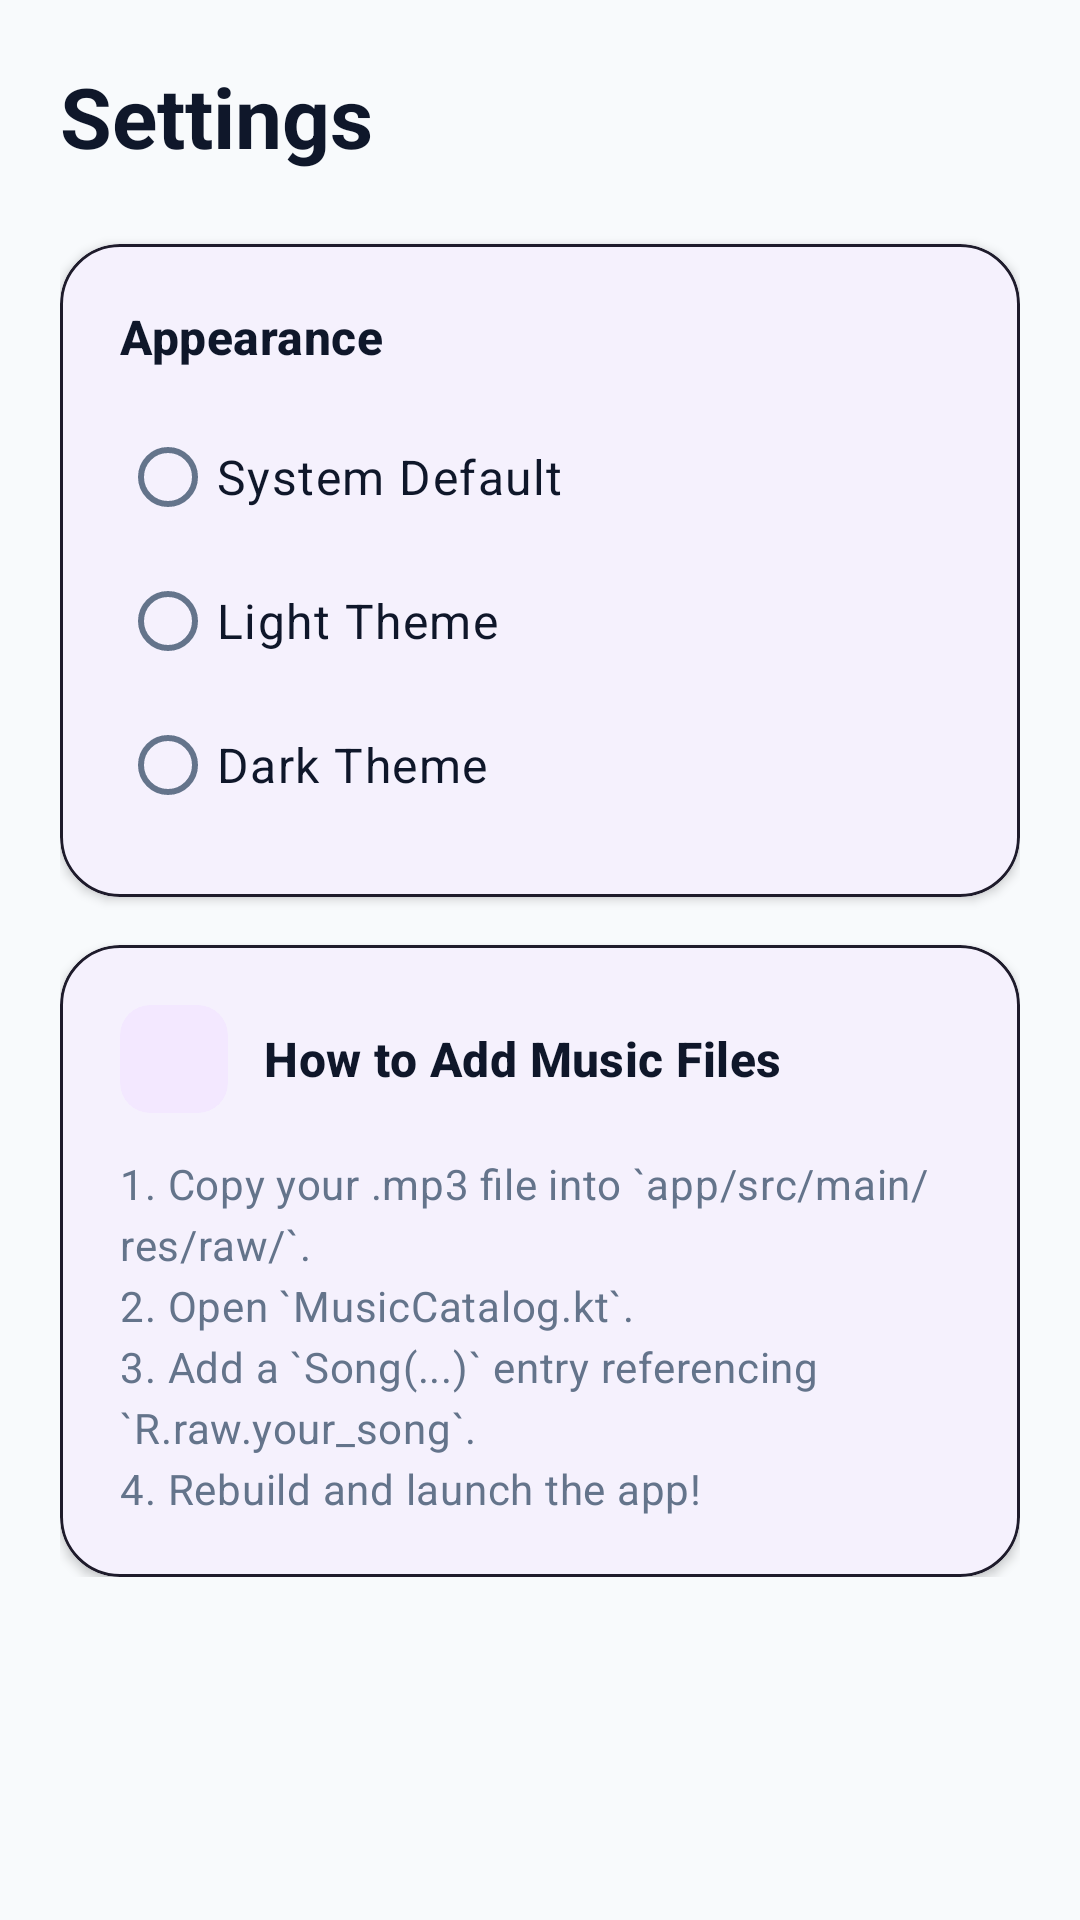

Android layout source for this screen:
<!-- AndroidManifest.xml: application theme Theme.Music -->
<!-- res/layout/fragment_settings.xml -->
<?xml version="1.0" encoding="utf-8"?>
<ScrollView xmlns:android="http://schemas.android.com/apk/res/android"
    xmlns:app="http://schemas.android.com/apk/res-auto"
    xmlns:tools="http://schemas.android.com/tools"
    android:layout_width="match_parent"
    android:layout_height="match_parent"
    android:background="?android:attr/colorBackground"
    android:clipToPadding="false"
    android:paddingBottom="80dp">

    <LinearLayout
        android:layout_width="match_parent"
        android:layout_height="wrap_content"
        android:orientation="vertical"
        android:paddingHorizontal="20dp"
        android:paddingTop="20dp"
        android:paddingBottom="20dp">

        <TextView
            android:layout_width="wrap_content"
            android:layout_height="wrap_content"
            android:layout_marginBottom="16dp"
            android:text="@string/settings_title"
            android:textAppearance="?attr/textAppearanceHeadlineMedium"
            android:textColor="?attr/colorOnBackground"
            android:textStyle="bold" />

        
        <com.google.android.material.card.MaterialCardView
            android:layout_width="match_parent"
            android:layout_height="wrap_content"
            android:layout_marginTop="8dp"
            app:cardBackgroundColor="?attr/colorSurface"
            app:cardCornerRadius="20dp"
            app:cardElevation="2dp"
            app:strokeWidth="1dp"
            app:strokeColor="#1E1B2B">

            <LinearLayout
                android:layout_width="match_parent"
                android:layout_height="wrap_content"
                android:orientation="vertical"
                android:padding="20dp">

                <TextView
                    android:layout_width="wrap_content"
                    android:layout_height="wrap_content"
                    android:text="@string/theme_section"
                    android:textAppearance="?attr/textAppearanceTitleMedium"
                    android:textColor="?attr/colorOnSurface"
                    android:textStyle="bold" />

                <RadioGroup
                    android:id="@+id/rgTheme"
                    android:layout_width="match_parent"
                    android:layout_height="wrap_content"
                    android:layout_marginTop="12dp">

                    <RadioButton
                        android:id="@+id/rbThemeSystem"
                        android:layout_width="match_parent"
                        android:layout_height="wrap_content"
                        android:paddingVertical="8dp"
                        android:text="@string/theme_system"
                        android:textAppearance="?attr/textAppearanceBodyLarge"
                        android:textColor="?attr/colorOnSurface" />

                    <RadioButton
                        android:id="@+id/rbThemeLight"
                        android:layout_width="match_parent"
                        android:layout_height="wrap_content"
                        android:paddingVertical="8dp"
                        android:text="@string/theme_light"
                        android:textAppearance="?attr/textAppearanceBodyLarge"
                        android:textColor="?attr/colorOnSurface" />

                    <RadioButton
                        android:id="@+id/rbThemeDark"
                        android:layout_width="match_parent"
                        android:layout_height="wrap_content"
                        android:paddingVertical="8dp"
                        android:text="@string/theme_dark"
                        android:textAppearance="?attr/textAppearanceBodyLarge"
                        android:textColor="?attr/colorOnSurface" />
                </RadioGroup>
            </LinearLayout>
        </com.google.android.material.card.MaterialCardView>

        
        <com.google.android.material.card.MaterialCardView
            android:layout_width="match_parent"
            android:layout_height="wrap_content"
            android:layout_marginTop="16dp"
            app:cardBackgroundColor="?attr/colorSurface"
            app:cardCornerRadius="20dp"
            app:cardElevation="2dp"
            app:strokeWidth="1dp"
            app:strokeColor="#1E1B2B">

            <LinearLayout
                android:layout_width="match_parent"
                android:layout_height="wrap_content"
                android:orientation="vertical"
                android:padding="20dp">

                <LinearLayout
                    android:layout_width="wrap_content"
                    android:layout_height="wrap_content"
                    android:gravity="center_vertical"
                    android:orientation="horizontal">

                    <com.google.android.material.card.MaterialCardView
                        android:layout_width="36dp"
                        android:layout_height="36dp"
                        app:cardBackgroundColor="?attr/colorPrimaryContainer"
                        app:cardCornerRadius="10dp"
                        app:cardElevation="0dp"
                        app:strokeWidth="0dp">

                        <ImageView
                            android:layout_width="match_parent"
                            android:layout_height="match_parent"
                            android:padding="8dp"
                            android:src="@drawable/ic_music_note"
                            app:tint="?attr/colorPrimary"
                            tools:ignore="ContentDescription" />
                    </com.google.android.material.card.MaterialCardView>

                    <TextView
                        android:layout_width="wrap_content"
                        android:layout_height="wrap_content"
                        android:layout_marginStart="12dp"
                        android:text="@string/developer_guide_title"
                        android:textAppearance="?attr/textAppearanceTitleMedium"
                        android:textColor="?attr/colorOnSurface"
                        android:textStyle="bold" />
                </LinearLayout>

                <TextView
                    android:layout_width="match_parent"
                    android:layout_height="wrap_content"
                    android:layout_marginTop="14dp"
                    android:lineSpacingExtra="4dp"
                    android:text="@string/developer_guide_desc"
                    android:textAppearance="?attr/textAppearanceBodyMedium"
                    android:textColor="?attr/colorOnSurfaceVariant" />
            </LinearLayout>
        </com.google.android.material.card.MaterialCardView>

    </LinearLayout>
</ScrollView>
<!-- resources referenced by this layout -->
<resources>
  <string name="developer_guide_desc">1. Copy your .mp3 file into `app/src/main/res/raw/`.\n2. Open `MusicCatalog.kt`.\n3. Add a `Song(...)` entry referencing `R.raw.your_song`.\n4. Rebuild and launch the app!</string>
  <string name="developer_guide_title">How to Add Music Files</string>
  <string name="settings_title">Settings</string>
  <string name="theme_dark">Dark Theme</string>
  <string name="theme_light">Light Theme</string>
  <string name="theme_section">Appearance</string>
  <string name="theme_system">System Default</string>
  <style name="Theme.Music" parent="Base.Theme.Music" />
  <style name="Base.Theme.Music" parent="Theme.Material3.DayNight.NoActionBar">
          <item name="colorPrimary">@color/md_theme_light_primary</item>
          <item name="colorOnPrimary">@color/md_theme_light_onPrimary</item>
          <item name="colorPrimaryContainer">@color/md_theme_light_primaryContainer</item>
          <item name="colorOnPrimaryContainer">@color/md_theme_light_onPrimaryContainer</item>
          <item name="colorSecondary">@color/md_theme_light_secondary</item>
          <item name="colorOnSecondary">@color/md_theme_light_onSecondary</item>
          <item name="colorSecondaryContainer">@color/md_theme_light_secondaryContainer</item>
          <item name="colorOnSecondaryContainer">@color/md_theme_light_onSecondaryContainer</item>
          <item name="android:colorBackground">@color/md_theme_light_background</item>
          <item name="colorOnBackground">@color/md_theme_light_onBackground</item>
          <item name="colorSurface">@color/md_theme_light_surface</item>
          <item name="colorOnSurface">@color/md_theme_light_onSurface</item>
          <item name="colorSurfaceVariant">@color/md_theme_light_surfaceVariant</item>
          <item name="colorOnSurfaceVariant">@color/md_theme_light_onSurfaceVariant</item>
          <item name="android:statusBarColor">@android:color/transparent</item>
          <item name="android:navigationBarColor">@android:color/transparent</item>
          <item name="android:windowLightStatusBar">true</item>
      </style>
  <color name="md_theme_light_primary">#7C3AED</color>
  <color name="md_theme_light_onPrimary">#FFFFFF</color>
  <color name="md_theme_light_primaryContainer">#F3E8FF</color>
  <color name="md_theme_light_onPrimaryContainer">#3B0764</color>
  <color name="md_theme_light_secondary">#6366F1</color>
  <color name="md_theme_light_onSecondary">#FFFFFF</color>
  <color name="md_theme_light_secondaryContainer">#EEF2FF</color>
  <color name="md_theme_light_onSecondaryContainer">#1E1B4B</color>
  <color name="md_theme_light_background">#F8FAFC</color>
  <color name="md_theme_light_onBackground">#0F172A</color>
  <color name="md_theme_light_surface">#FFFFFF</color>
  <color name="md_theme_light_onSurface">#0F172A</color>
  <color name="md_theme_light_surfaceVariant">#F1F5F9</color>
  <color name="md_theme_light_onSurfaceVariant">#64748B</color>
</resources>
